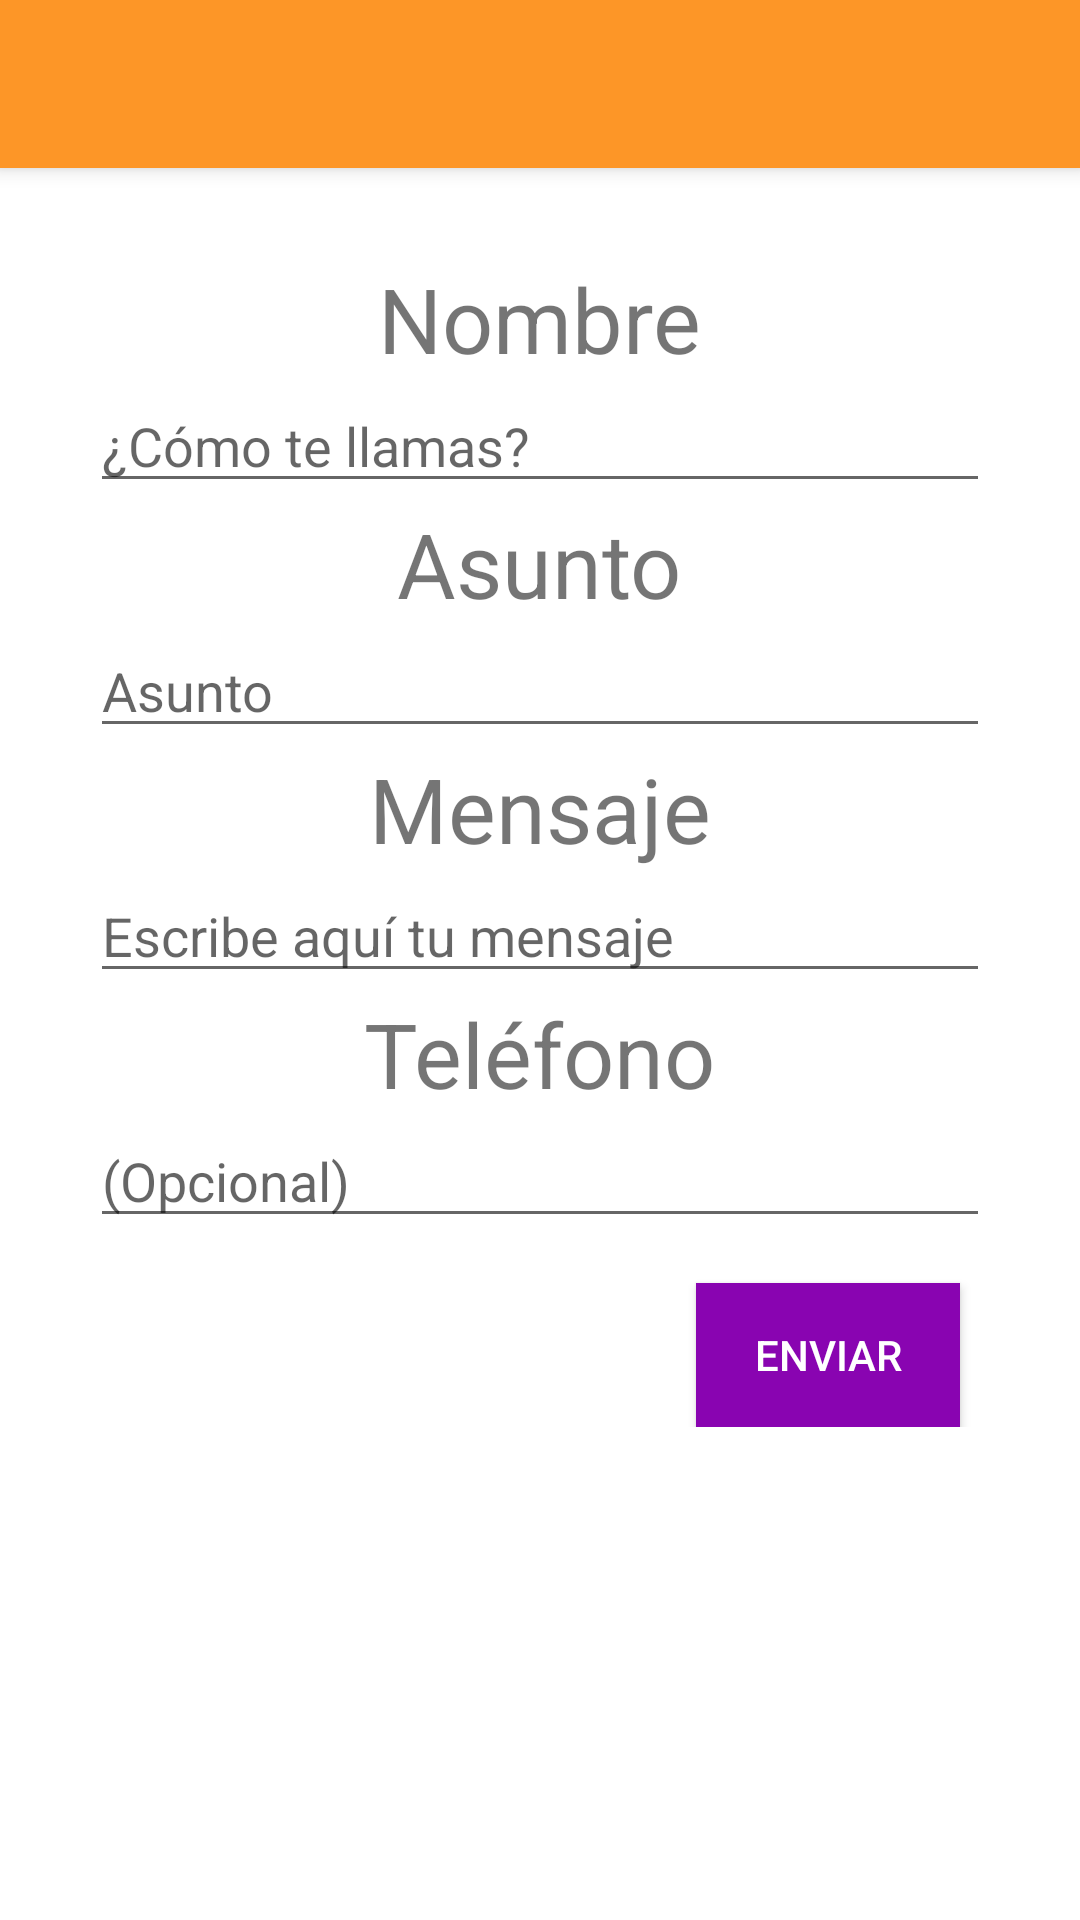

Reconstruct the res/layout file that produces this screen, plus the resources it refers to.
<!-- AndroidManifest.xml: application theme AppTheme -->
<!-- res/layout/activity_menu_contact.xml -->
<?xml version="1.0" encoding="utf-8"?>
<LinearLayout xmlns:android="http://schemas.android.com/apk/res/android"
    android:layout_width="match_parent"
    android:layout_height="match_parent"
    android:orientation="vertical">

    <android.support.v7.widget.Toolbar
        android:id="@+id/toolbar_menu_contact"
        android:layout_width="match_parent"
        android:layout_height="wrap_content"
        android:elevation="4dp"
        android:background="@color/brandPrimary">
    </android.support.v7.widget.Toolbar>

    <ScrollView
        xmlns:android="http://schemas.android.com/apk/res/android"
        android:layout_width="fill_parent"
        android:layout_height="wrap_content">

        <LinearLayout
            android:id="@+id/menu_contact_description"
            android:layout_width="match_parent"
            android:layout_height="wrap_content"
            android:layout_gravity="center_horizontal"
            android:orientation="vertical"
            android:padding="30dp">

            <TextView
                android:id="@+id/menu_contact_name"
                android:text="@string/menu_contact_name"
                android:layout_width="wrap_content"
                android:layout_height="wrap_content"
                android:layout_gravity="center"
                android:textSize="30dp"/>
            <EditText
                android:id="@+id/name_contact"
                android:layout_width="fill_parent"
                android:layout_height="wrap_content"
                android:hint="@string/menu_contact_name_hint"
                android:inputType="text" />

            <TextView
                android:id="@+id/menu_contact_subject"
                android:text="@string/menu_contact_subject"
                android:layout_width="wrap_content"
                android:layout_height="wrap_content"
                android:layout_gravity="center"
                android:layout_marginTop="@dimen/margin_contact"
                android:textSize="30dp"/>
            <EditText
                android:id="@+id/subject_contact"
                android:layout_width="fill_parent"
                android:layout_height="wrap_content"
                android:hint="@string/menu_contact_subject_hint"
                android:inputType="text" />

            <TextView
                android:id="@+id/menu_contact_body"
                android:text="@string/menu_contact_message"
                android:layout_width="wrap_content"
                android:layout_height="wrap_content"
                android:layout_gravity="center"
                android:layout_marginTop="@dimen/margin_contact"
                android:textSize="30dp"/>
            <EditText
                android:id="@+id/body_contact"
                android:layout_width="fill_parent"
                android:layout_height="wrap_content"
                android:hint="@string/menu_contact_message_hint"
                android:inputType="text" />

            <TextView
                android:id="@+id/menu_contact_phone"
                android:text="@string/menu_contact_telephone"
                android:layout_width="wrap_content"
                android:layout_height="wrap_content"
                android:layout_gravity="center"
                android:layout_marginTop="@dimen/margin_contact"
                android:textSize="30dp"/>
            <EditText
                android:id="@+id/phone_contact"
                android:layout_width="fill_parent"
                android:layout_height="wrap_content"
                android:hint="@string/menu_contact_telephone_hint"
                android:inputType="phone" />

            <Button
                android:id="@+id/sendButton_contact"
                android:layout_width="wrap_content"
                android:layout_height="wrap_content"
                android:text="@string/menu_contact_send"
                android:layout_gravity="right"
                android:background="@color/brandSecondary"
                android:textColor="@color/colorTitle"
                android:layout_marginRight="10dp"
                android:layout_marginTop="15dp"
                android:onClick="selfDestruct"
                />

        </LinearLayout>
    </ScrollView>
</LinearLayout>
<!-- resources referenced by this layout -->
<resources>
  <color name="brandPrimary">#FD9627</color>
  <color name="brandSecondary">#8904B1</color>
  <color name="colorTitle">#ffffff</color>
  <string name="menu_contact_message">Mensaje</string>
  <string name="menu_contact_message_hint">Escribe aquí tu mensaje</string>
  <string name="menu_contact_name">Nombre</string>
  <string name="menu_contact_name_hint">"¿Cómo te llamas?"</string>
  <string name="menu_contact_send">Enviar</string>
  <string name="menu_contact_subject">Asunto</string>
  <string name="menu_contact_subject_hint">Asunto</string>
  <string name="menu_contact_telephone">Teléfono</string>
  <string name="menu_contact_telephone_hint">(Opcional)</string>
  <style name="AppTheme" parent="AppBaseTheme">
          
          <item name="colorPrimary">@color/colorPrimary</item>
          <item name="colorPrimaryDark">@color/brandPrimary</item>
          
          
          <item name="colorAccent">@color/colorAccent</item>
  
          <item name="android:windowBackground">@color/colorBackground</item>
      </style>
  <style name="AppBaseTheme" parent="Theme.AppCompat.Light.NoActionBar" />
  <color name="colorPrimary">#FFFFFF</color>
  <color name="colorAccent">#FFA51F</color>
  <color name="colorBackground">#FFFFFF</color>
</resources>
